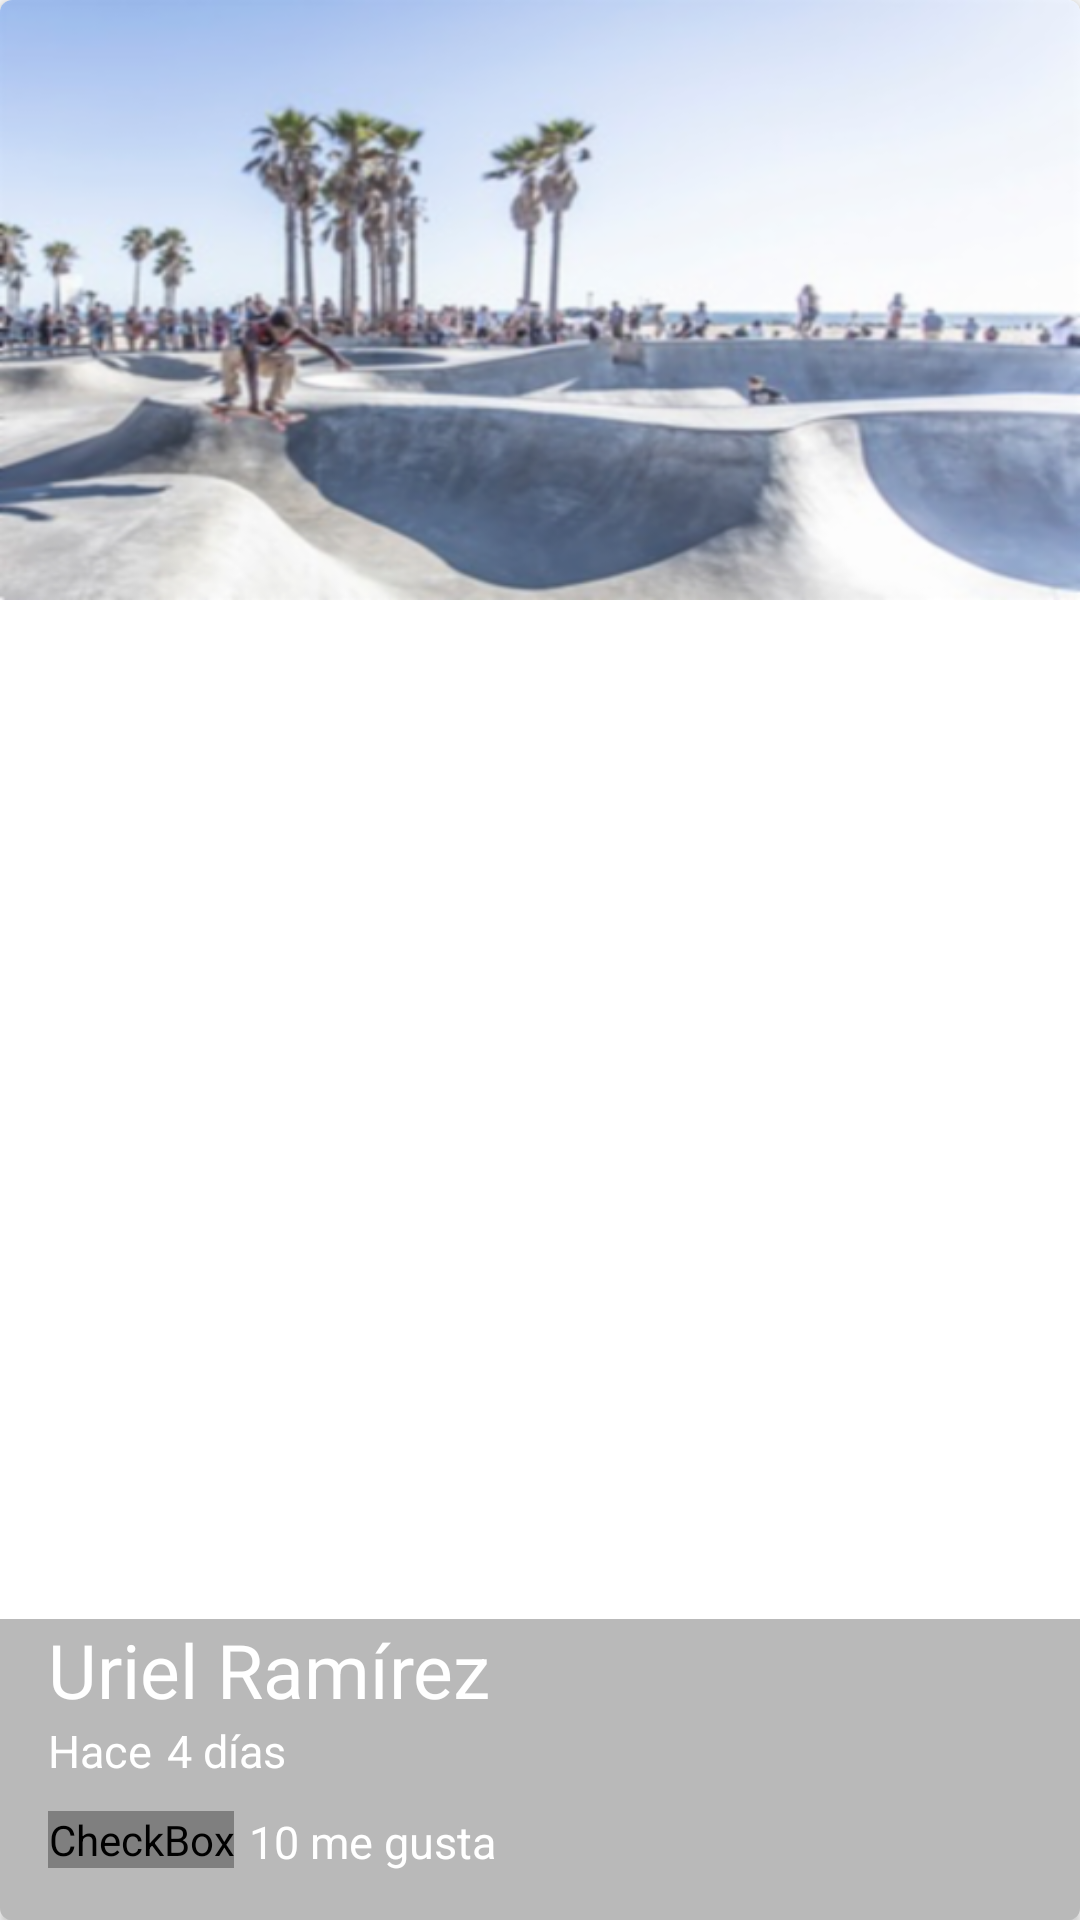

This screen was rendered from an Android layout file. Write that file and the resources it references.
<!-- AndroidManifest.xml: application theme AppTheme -->
<!-- res/layout/cardview_picture.xml -->
<?xml version="1.0" encoding="utf-8"?>
<android.support.v7.widget.CardView
    xmlns:android="http://schemas.android.com/apk/res/android"
    xmlns:cardview="http://schemas.android.com/apk/res-auto"
    android:id="@+id/pictureCard"
    android:layout_width="match_parent"
    android:layout_height="@dimen/height_cardview"
    cardview:cardCornerRadius="@dimen/cornerradius_cardview"
    android:layout_marginBottom="@dimen/activity_vertical_margin"
    >

    <FrameLayout
        android:layout_width="match_parent"
        android:layout_height="match_parent"
        >
        <ImageView
            android:id="@+id/imageCard"
            android:layout_width="match_parent"
            android:layout_height="@dimen/height_cardview"
            android:background="@drawable/image"
            android:scaleType="centerCrop"
            android:transitionName="@string/transitionname_picture"
            />
        <LinearLayout
            android:layout_width="match_parent"
            android:layout_height="wrap_content"
            android:orientation="vertical"
            android:layout_gravity="bottom"
            android:paddingLeft="@dimen/activity_vertical_margin"
            android:paddingBottom="@dimen/activity_vertical_margin"
            android:background="@color/backgroundtext_card"
            >

            <TextView
                android:id="@+id/userNameCard"
                android:layout_width="wrap_content"
                android:layout_height="wrap_content"
                android:text="@string/username_card"
                android:textColor="@android:color/white"
                android:textSize="@dimen/textsize_username_card"
                />
            <LinearLayout
                android:layout_width="match_parent"
                android:layout_height="wrap_content"
                >
                <TextView
                    android:id="@+id/firstWordCard"
                    android:layout_width="wrap_content"
                    android:layout_height="wrap_content"
                    android:text="@string/firstword_Card"
                    android:textColor="@android:color/white"
                    android:textSize="@dimen/firstword_textsize_card"
                    />
                <TextView
                    android:id="@+id/timeCard"
                    android:layout_width="wrap_content"
                    android:layout_height="wrap_content"
                    android:text="@string/timeCard_Card"
                    android:textColor="@android:color/white"
                    android:textSize="@dimen/firstword_textsize_card"
                    android:layout_marginLeft="@dimen/timecard_marginleft_card"
                    />

            </LinearLayout>

            <LinearLayout
                android:layout_width="match_parent"
                android:layout_height="wrap_content"
                android:orientation="horizontal"
                android:layout_marginTop="@dimen/like_margintop_card"
                >
                <CheckBox
                    android:id="@+id/likeCheckCard"
                    android:layout_width="wrap_content"
                    android:layout_height="wrap_content"
                    android:button="@drawable/checkbox_selector"
                    />
                <TextView
                    android:id="@+id/likeNumberCard"
                    android:layout_width="wrap_content"
                    android:layout_height="wrap_content"
                    android:text="@string/likenumbercard_Card"
                    android:textColor="@android:color/white"
                    android:textSize="@dimen/firstword_textsize_card"
                    android:layout_marginLeft="@dimen/timecard_marginleft_card"
                    />

            </LinearLayout>

        </LinearLayout>

    </FrameLayout>


</android.support.v7.widget.CardView>
<!-- resources referenced by this layout -->
<resources>
  <color name="backgroundtext_card">#53292929</color>
  <dimen name="activity_vertical_margin">16dp</dimen>
  <dimen name="cornerradius_cardview">4dp</dimen>
  <dimen name="firstword_textsize_card">15sp</dimen>
  <dimen name="height_cardview">200dp</dimen>
  <dimen name="like_margintop_card">10dp</dimen>
  <dimen name="textsize_username_card">25sp</dimen>
  <dimen name="timecard_marginleft_card">5dp</dimen>
  <!-- drawable checkbox_selector (drawable) -->
  <?xml version="1.0" encoding="utf-8"?>
  <selector xmlns:android="http://schemas.android.com/apk/res/android">
  
      <item android:drawable="@drawable/heart"
           android:state_checked="false"></item>
      <item android:drawable="@drawable/heart_full"
          android:state_checked="true"></item>
      <item android:drawable="@drawable/heart"
          ></item>
  </selector>
  <!-- drawable image: png bitmap (drawable-hdpi, 80431 bytes) -->
  <string name="firstword_Card">Hace</string>
  <string name="likenumbercard_Card">10 me gusta</string>
  <string name="timeCard_Card">4 días</string>
  <string name="transitionname_picture">transitionnamepicture</string>
  <string name="username_card">Uriel Ramírez</string>
  <style name="AppTheme" parent="Theme.AppCompat.Light.NoActionBar">
          
          <item name="colorPrimary">@color/colorPrimary</item>
          <item name="colorPrimaryDark">@color/colorPrimaryDark</item>
          <item name="colorAccent">@color/colorAccent</item>
      </style>
  <color name="colorPrimary">#2196F3</color>
  <color name="colorPrimaryDark">#1976D2</color>
  <color name="colorAccent">#FF4081</color>
</resources>
